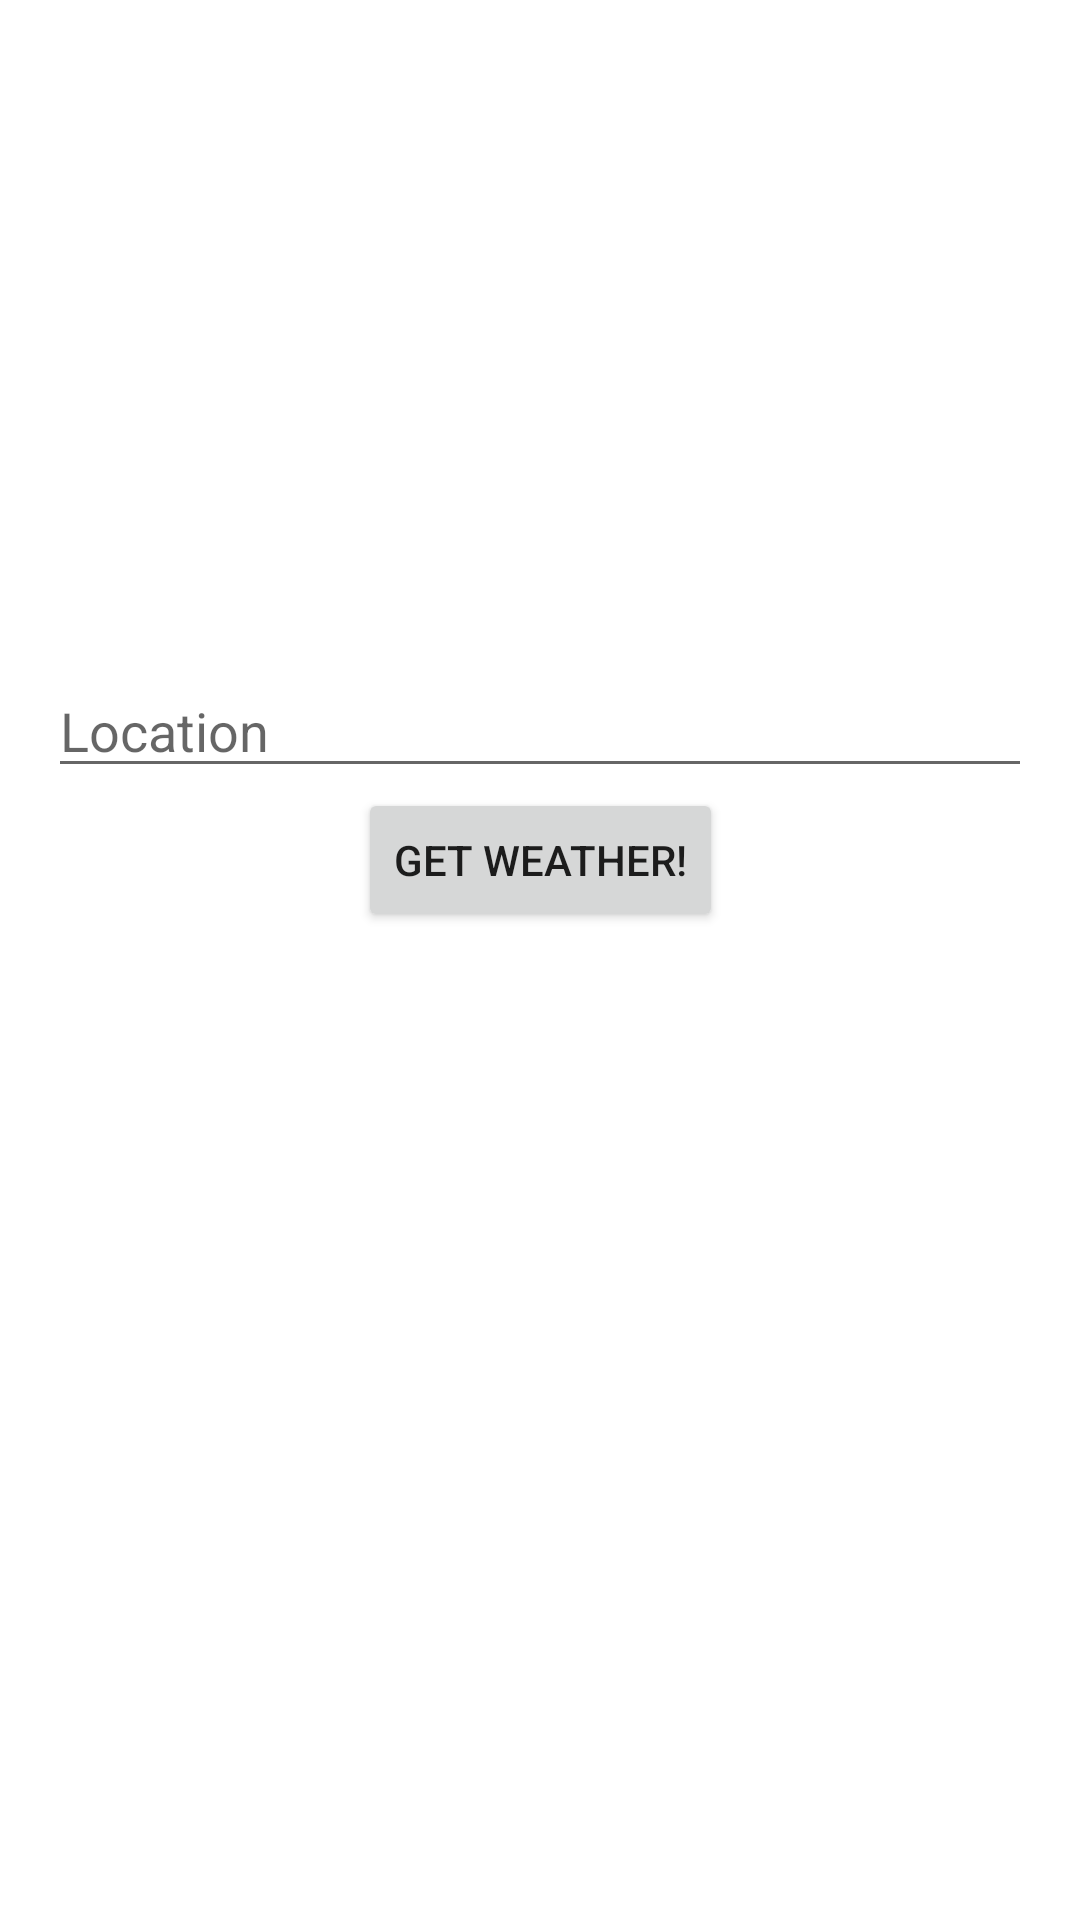

Android layout source for this screen:
<!-- AndroidManifest.xml: application theme Theme.WeatherInfos -->
<!-- res/layout/fragment_weather.xml -->
<?xml version="1.0" encoding="utf-8"?>
<layout xmlns:android="http://schemas.android.com/apk/res/android"
    xmlns:app="http://schemas.android.com/apk/res-auto"
    xmlns:tools="http://schemas.android.com/tools">

    <data>
        <variable
            name="viewModel"
            type="com.daly.weatherinfos.viewmodels.WeatherViewModel" />
    </data>


    <androidx.constraintlayout.widget.ConstraintLayout
        android:layout_width="match_parent"
        android:layout_height="match_parent">

        <TextView
            android:id="@+id/weather_info"
            android:layout_width="wrap_content"
            android:layout_height="wrap_content"
            android:layout_marginTop="8dp"
            android:layout_marginBottom="8dp"
            app:layout_constraintBottom_toBottomOf="parent"
            app:layout_constraintLeft_toLeftOf="parent"
            app:layout_constraintRight_toRightOf="parent"
            app:layout_constraintTop_toTopOf="parent"
            tools:text="The forecast comes here" />

        <Button
            android:id="@+id/weather_button"
            android:layout_width="wrap_content"
            android:layout_height="wrap_content"
            android:onClick="@{() -> viewModel.getWeather(locationEt.getText().toString())}"
            android:text="@string/get_weather"
            app:layout_constraintBottom_toTopOf="@+id/weather_info"
            app:layout_constraintEnd_toEndOf="parent"
            app:layout_constraintStart_toStartOf="parent" />

        <EditText
            android:id="@+id/locationEt"
            android:layout_width="0dp"
            android:layout_height="wrap_content"
            android:layout_marginStart="16dp"
            android:layout_marginEnd="16dp"
            android:ems="10"
            android:hint="@string/location_hint"
            android:inputType="textPersonName"
            app:layout_constraintBottom_toTopOf="@+id/weather_button"
            app:layout_constraintEnd_toEndOf="parent"
            app:layout_constraintStart_toStartOf="parent" />

    </androidx.constraintlayout.widget.ConstraintLayout>
</layout>
<!-- resources referenced by this layout -->
<resources>
  <string name="get_weather">Get weather!</string>
  <string name="location_hint">Location</string>
  <style name="Theme.WeatherInfos" parent="Theme.MaterialComponents.DayNight.DarkActionBar">
          
          <item name="colorPrimary">@color/purple_500</item>
          <item name="colorPrimaryVariant">@color/purple_700</item>
          <item name="colorOnPrimary">@color/white</item>
          
          <item name="colorSecondary">@color/teal_200</item>
          <item name="colorSecondaryVariant">@color/teal_700</item>
          <item name="colorOnSecondary">@color/black</item>
          
          <item name="android:statusBarColor" tools:targetApi="l">?attr/colorPrimaryVariant</item>
          
      </style>
  <!-- not gathered from this repository: default colours our renderer supplied (Android Studio template values) -->
  <color name="purple_500">#FF6200EE</color>
  <color name="purple_700">#FF3700B3</color>
  <color name="teal_200">#FF03DAC5</color>
  <color name="teal_700">#FF018786</color>
  <color name="black">#FF000000</color>
  <color name="white">#FFFFFFFF</color>
</resources>
